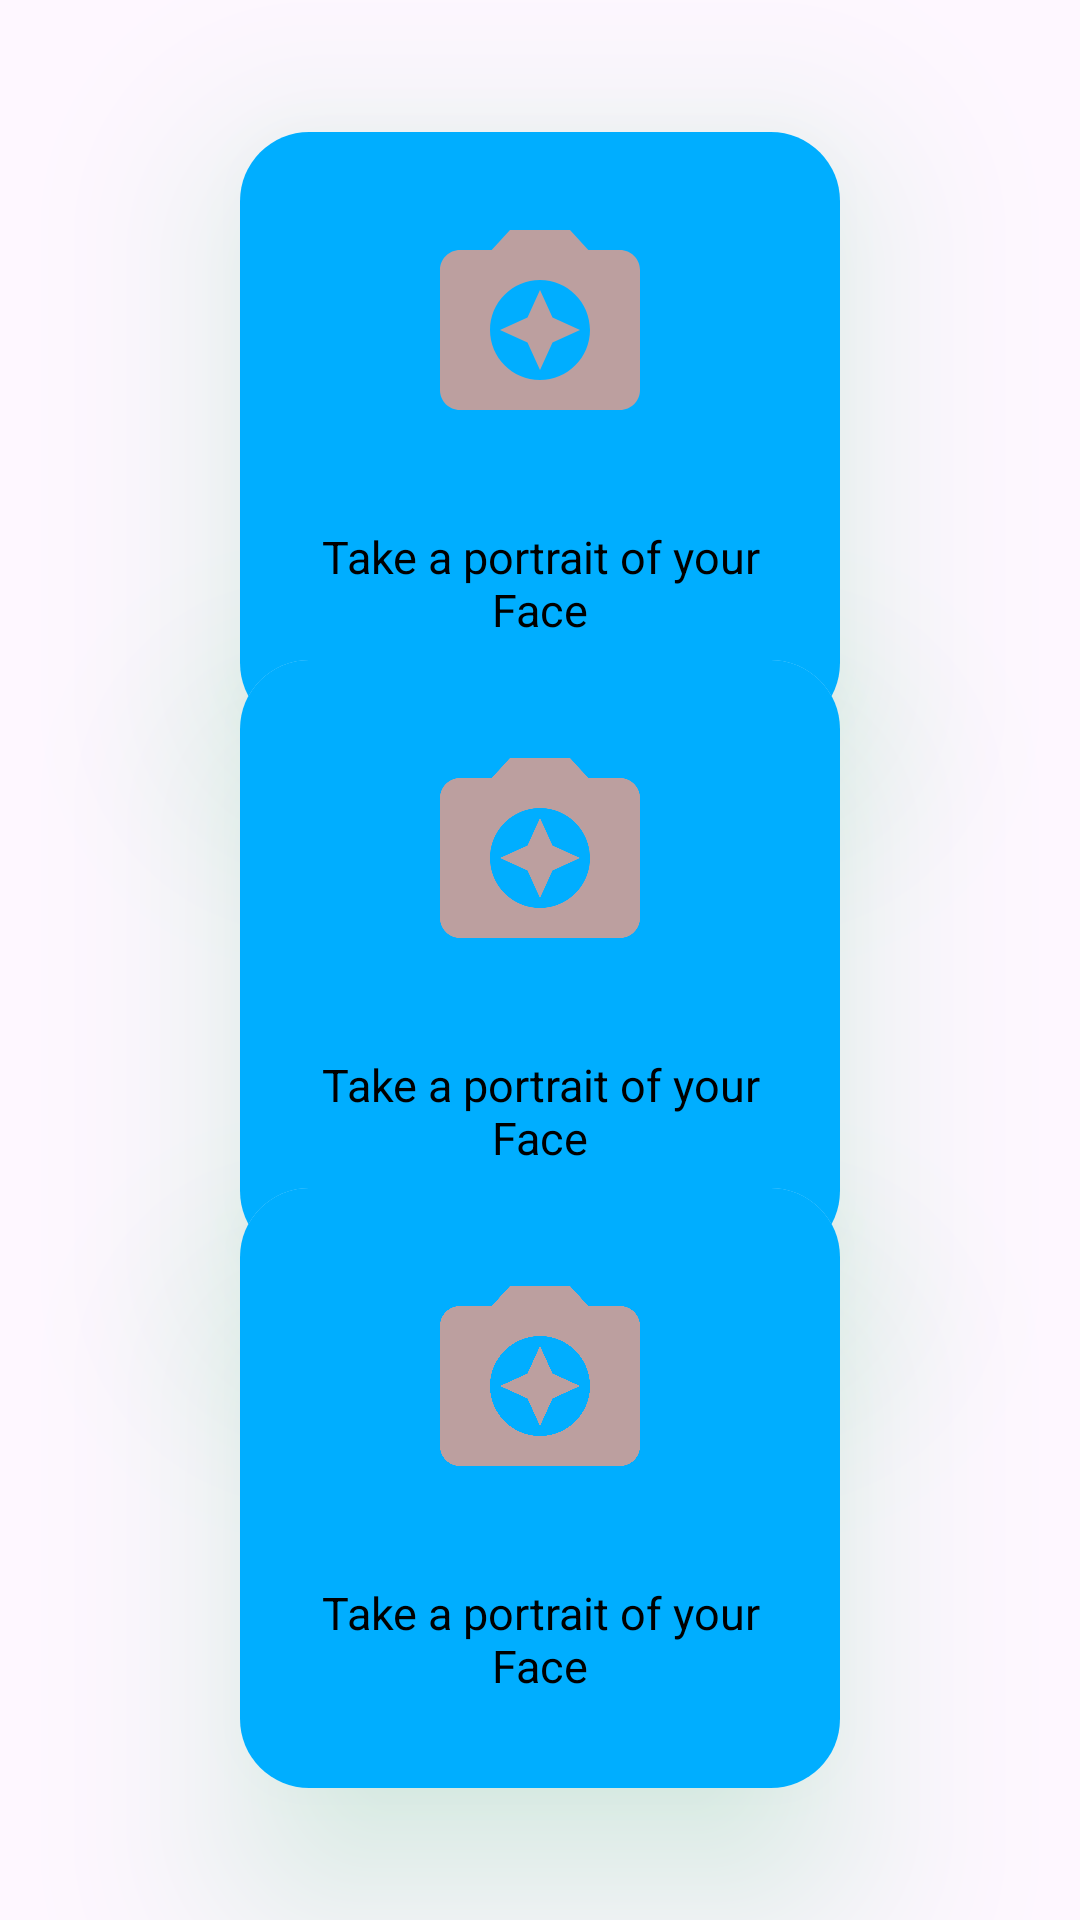

Here is an Android app screen rendered from its layout file. Give the layout XML and the strings, colors and styles it references.
<!-- AndroidManifest.xml: application theme Theme.Pika3D -->
<!-- res/layout/activity_main.xml -->
<?xml version="1.0" encoding="utf-8"?>
<androidx.constraintlayout.widget.ConstraintLayout xmlns:android="http://schemas.android.com/apk/res/android"
    xmlns:app="http://schemas.android.com/apk/res-auto"
    xmlns:tools="http://schemas.android.com/tools"
    android:layout_width="match_parent"
    android:layout_height="match_parent"
    tools:context=".MainActivity">

    <androidx.cardview.widget.CardView
        android:id="@+id/btnPic"
        android:layout_width="200dp"
        android:layout_height="200dp"
        android:background="@color/cardViewBackgroundColor"
        android:clickable="true"
        android:elevation="6dp"
        android:foreground="@drawable/red_ripple"
        android:outlineAmbientShadowColor="@color/dark_green_button"
        android:outlineSpotShadowColor="@color/dark_green_button"
        android:padding="1dp"
        app:cardCornerRadius="23dp"
        app:cardElevation="36dp"
        app:layout_constraintBottom_toBottomOf="parent"
        app:layout_constraintEnd_toEndOf="parent"
        app:layout_constraintStart_toStartOf="parent"
        app:layout_constraintTop_toTopOf="parent"
        app:layout_constraintVertical_bias="0.100000024">

        <androidx.constraintlayout.widget.ConstraintLayout
            android:layout_width="match_parent"
            android:layout_height="match_parent"
            android:background="@color/cardViewBackgroundColor"
            android:padding="9dp">

            <ImageView
                android:id="@+id/imageView"
                android:layout_width="100dp"
                android:layout_height="80dp"
                android:src="@drawable/camera"
                app:layout_constraintBottom_toBottomOf="parent"
                app:layout_constraintEnd_toEndOf="parent"
                app:layout_constraintStart_toStartOf="parent"
                app:layout_constraintTop_toTopOf="parent"
                app:layout_constraintVertical_bias="0.133"
                android:contentDescription="@string/take_pic" />

            <TextView
                android:id="@+id/textView"
                android:layout_width="wrap_content"
                android:layout_height="wrap_content"
                android:gravity="center"
                android:padding="2dp"
                android:text="@string/take_pic"
                android:textColor="@color/textViewDColor"
                android:textSize="15sp"
                app:layout_constraintBottom_toBottomOf="parent"
                app:layout_constraintEnd_toEndOf="parent"
                app:layout_constraintStart_toStartOf="parent"
                app:layout_constraintTop_toBottomOf="@+id/imageView"
                app:layout_constraintVertical_bias="0.578" />

        </androidx.constraintlayout.widget.ConstraintLayout>
    </androidx.cardview.widget.CardView>

    <androidx.cardview.widget.CardView
        android:id="@+id/btnGal"
        android:layout_width="200dp"
        android:layout_height="200dp"
        android:background="@color/cardViewBackgroundColor"
        android:clickable="true"
        android:elevation="6dp"
        android:foreground="@drawable/red_ripple"
        android:outlineAmbientShadowColor="@color/dark_green_button"
        android:outlineSpotShadowColor="@color/dark_green_button"
        android:padding="1dp"
        app:cardCornerRadius="23dp"
        app:cardElevation="36dp"
        app:layout_constraintBottom_toBottomOf="parent"
        app:layout_constraintEnd_toEndOf="parent"
        app:layout_constraintStart_toStartOf="parent"
        app:layout_constraintTop_toTopOf="parent">

        <androidx.constraintlayout.widget.ConstraintLayout
            android:layout_width="match_parent"
            android:layout_height="match_parent"
            android:background="@color/cardViewBackgroundColor"
            android:padding="9dp">

            <ImageView
                android:id="@+id/imageView2"
                android:layout_width="100dp"
                android:layout_height="80dp"
                android:src="@drawable/camera"
                app:layout_constraintBottom_toBottomOf="parent"
                app:layout_constraintEnd_toEndOf="parent"
                app:layout_constraintStart_toStartOf="parent"
                app:layout_constraintTop_toTopOf="parent"
                app:layout_constraintVertical_bias="0.133"
                android:contentDescription="@string/take_pic"/>

            <TextView
                android:id="@+id/textView2"
                android:layout_width="wrap_content"
                android:layout_height="wrap_content"
                android:gravity="center"
                android:padding="2dp"
                android:text="@string/take_pic"
                android:textColor="@color/textViewDColor"
                android:textSize="15sp"
                app:layout_constraintBottom_toBottomOf="parent"
                app:layout_constraintEnd_toEndOf="parent"
                app:layout_constraintStart_toStartOf="parent"
                app:layout_constraintTop_toBottomOf="@+id/imageView2"
                app:layout_constraintVertical_bias="0.578" />

        </androidx.constraintlayout.widget.ConstraintLayout>
    </androidx.cardview.widget.CardView>

    <androidx.cardview.widget.CardView
        android:id="@+id/btnFrameMenu"
        android:layout_width="200dp"
        android:layout_height="200dp"
        android:background="@color/cardViewBackgroundColor"
        android:clickable="true"
        android:elevation="6dp"
        android:foreground="@drawable/red_ripple"
        android:outlineAmbientShadowColor="@color/dark_green_button"
        android:outlineSpotShadowColor="@color/dark_green_button"
        android:padding="1dp"
        app:cardCornerRadius="23dp"
        app:cardElevation="36dp"
        app:layout_constraintBottom_toBottomOf="parent"
        app:layout_constraintEnd_toEndOf="parent"
        app:layout_constraintStart_toStartOf="parent"
        app:layout_constraintTop_toTopOf="parent"
        app:layout_constraintVertical_bias="0.9">

        <androidx.constraintlayout.widget.ConstraintLayout
            android:layout_width="match_parent"
            android:layout_height="match_parent"
            android:background="@color/cardViewBackgroundColor"
            android:padding="9dp">

            <ImageView
                android:id="@+id/imageView3"
                android:layout_width="100dp"
                android:layout_height="80dp"
                android:src="@drawable/camera"
                app:layout_constraintBottom_toBottomOf="parent"
                app:layout_constraintEnd_toEndOf="parent"
                app:layout_constraintStart_toStartOf="parent"
                app:layout_constraintTop_toTopOf="parent"
                app:layout_constraintVertical_bias="0.133"
                android:contentDescription="@string/take_pic"/>

            <TextView
                android:id="@+id/textView3"
                android:layout_width="wrap_content"
                android:layout_height="wrap_content"
                android:gravity="center"
                android:padding="2dp"
                android:text="@string/take_pic"
                android:textColor="@color/textViewDColor"
                android:textSize="15sp"
                app:layout_constraintBottom_toBottomOf="parent"
                app:layout_constraintEnd_toEndOf="parent"
                app:layout_constraintStart_toStartOf="parent"
                app:layout_constraintTop_toBottomOf="@+id/imageView3"
                app:layout_constraintVertical_bias="0.578" />

        </androidx.constraintlayout.widget.ConstraintLayout>
    </androidx.cardview.widget.CardView>



</androidx.constraintlayout.widget.ConstraintLayout>
<!-- resources referenced by this layout -->
<resources>
  <color name="cardViewBackgroundColor">#00AEFF</color>
  <color name="dark_green_button">#27ae60</color>
  <color name="textViewDColor">#000000</color>
  <!-- drawable camera (drawable) -->
  <vector android:height="24dp" android:tint="#BC9F9F"
      android:viewportHeight="24" android:viewportWidth="24"
      android:width="24dp" xmlns:android="http://schemas.android.com/apk/res/android">
      <path android:fillColor="@color/dark_green_button" android:pathData="M9,3L7.17,5L4,5c-1.1,0 -2,0.9 -2,2v12c0,1.1 0.9,2 2,2h16c1.1,0 2,-0.9 2,-2L22,7c0,-1.1 -0.9,-2 -2,-2h-3.17L15,3L9,3zM12,18c-2.76,0 -5,-2.24 -5,-5s2.24,-5 5,-5 5,2.24 5,5 -2.24,5 -5,5z"/>
      <path android:fillColor="@color/dark_green_button" android:pathData="M12,17l1.25,-2.75L16,13l-2.75,-1.25L12,9l-1.25,2.75L8,13l2.75,1.25z"/>
  </vector>
  <!-- drawable red_ripple (drawable) -->
  <?xml version="1.0" encoding="utf-8"?>
  <ripple xmlns:android="http://schemas.android.com/apk/res/android"
      android:color="#FF0000"> 
  
      <item android:id="@android:id/mask">
          <shape android:shape="rectangle">
              <solid android:color="?android:colorBackground"/>
          </shape>
      </item>
  </ripple>
  <string name="take_pic">Take a portrait of your Face</string>
  <style name="Theme.Pika3D" parent="Base.Theme.Pika3D" />
  <style name="Base.Theme.Pika3D" parent="Theme.Material3.DayNight.NoActionBar">
          
          
      </style>
</resources>
